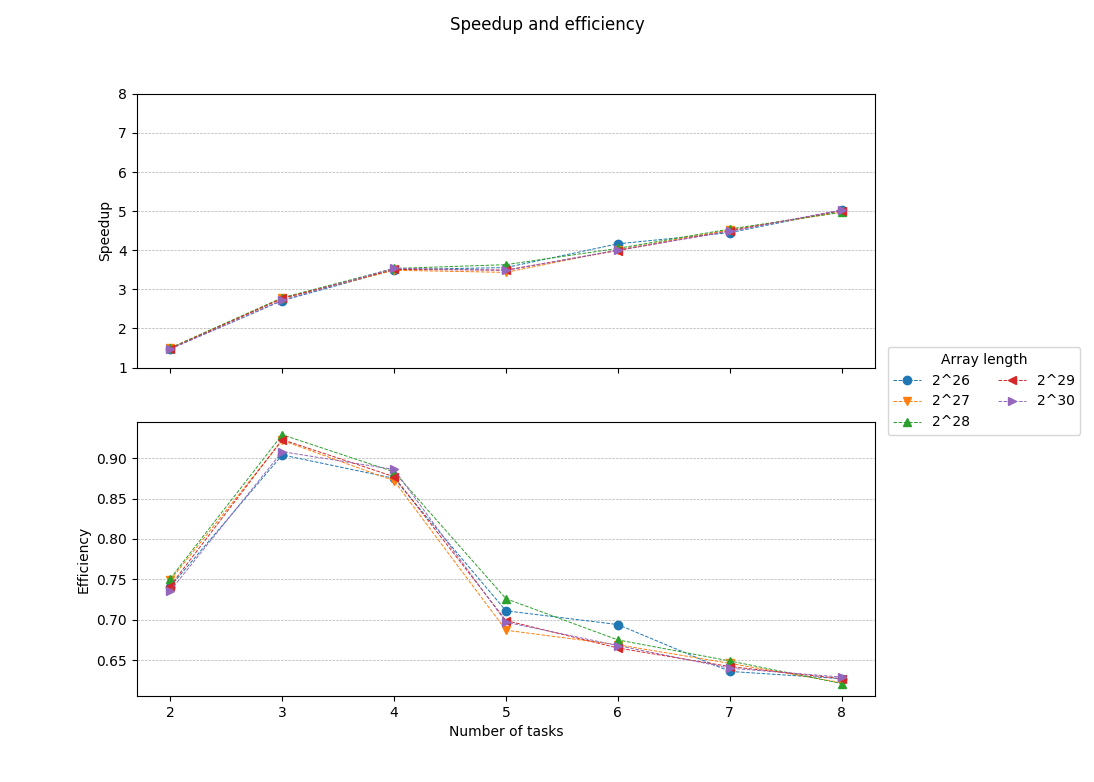

The file beside this chart, header and first rows:
Array length, Tasks, Time, Speedup, Efficiency, Percent error
2^26, 1, 2.542, 1.000, 1.000, 0.279
2^26, 2, 1.716, 1.481, 0.741, 0.279
2^26, 3, 0.938, 2.711, 0.904, 0.279
2^26, 4, 0.726, 3.502, 0.875, 0.279
2^26, 5, 0.715, 3.557, 0.711, 0.279
2^26, 6, 0.611, 4.164, 0.694, 0.279
2^26, 7, 0.571, 4.450, 0.636, 0.279
2^26, 8, 0.506, 5.020, 0.627, 0.279
2^27, 1, 5.058, 1.000, 1.000, 0.454
2^27, 2, 3.377, 1.498, 0.749, 0.454
2^27, 3, 1.828, 2.767, 0.922, 0.454
2^27, 4, 1.450, 3.488, 0.872, 0.454
2^27, 5, 1.473, 3.434, 0.687, 0.454
2^27, 6, 1.261, 4.012, 0.669, 0.454
2^27, 7, 1.119, 4.522, 0.646, 0.454
2^27, 8, 1.017, 4.974, 0.622, 0.454
2^28, 1, 10.22, 1.000, 1.000, 1.591
2^28, 2, 6.808, 1.502, 0.751, 1.591
2^28, 3, 3.669, 2.786, 0.929, 1.591
2^28, 4, 2.894, 3.533, 0.883, 1.591
2^28, 5, 2.816, 3.631, 0.726, 1.591
2^28, 6, 2.526, 4.047, 0.675, 1.591
2^28, 7, 2.250, 4.543, 0.649, 1.591
2^28, 8, 2.056, 4.972, 0.621, 1.591
2^29, 1, 20.3, 1.000, 1.000, 0.534
2^29, 2, 13.67, 1.485, 0.742, 0.534
2^29, 3, 7.333, 2.769, 0.923, 0.534
2^29, 4, 5.787, 3.508, 0.877, 0.534
2^29, 5, 5.813, 3.493, 0.699, 0.534
2^29, 6, 5.085, 3.993, 0.665, 0.534
2^29, 7, 4.515, 4.497, 0.642, 0.534
2^29, 8, 4.047, 5.016, 0.627, 0.534
2^30, 1, 40.51, 1.000, 1.000, 0.647
2^30, 2, 27.52, 1.472, 0.736, 0.647
2^30, 3, 14.88, 2.723, 0.908, 0.647
2^30, 4, 11.44, 3.542, 0.886, 0.647
2^30, 5, 11.63, 3.484, 0.697, 0.647
2^30, 6, 10.12, 4.005, 0.668, 0.647
2^30, 7, 9.038, 4.482, 0.640, 0.647
2^30, 8, 8.052, 5.031, 0.629, 0.647
